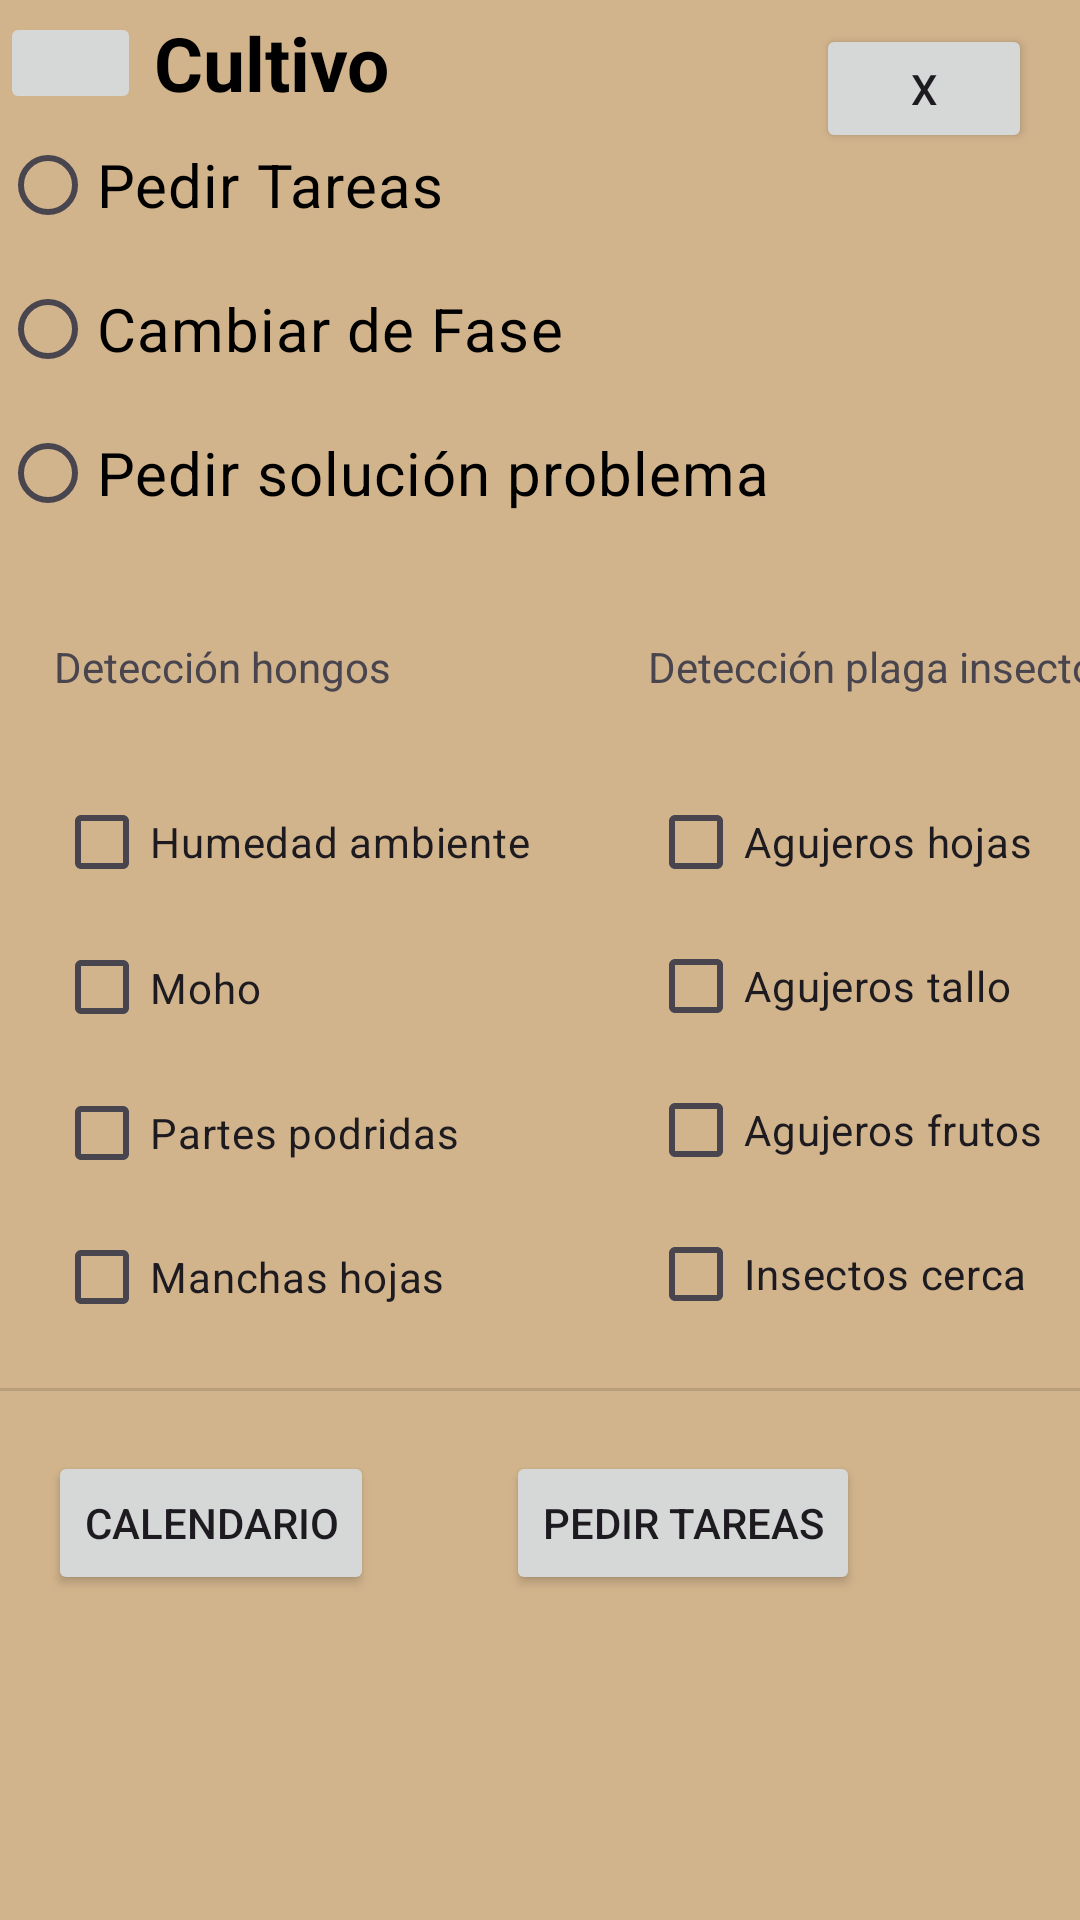

The Android layout XML behind this screen, and the referenced resources:
<!-- AndroidManifest.xml: application theme Theme.AppAgricola -->
<!-- res/layout/fragment_cultivo_seleccionado.xml -->
<?xml version="1.0" encoding="utf-8"?>
<FrameLayout xmlns:android="http://schemas.android.com/apk/res/android"
    xmlns:app="http://schemas.android.com/apk/res-auto"
    xmlns:tools="http://schemas.android.com/tools"
    android:layout_width="match_parent"
    android:layout_height="match_parent"
    tools:context=".principal.misCultivos.CultivoSeleccionadoFragment">

    <androidx.constraintlayout.widget.ConstraintLayout
        android:layout_width="match_parent"
        android:layout_height="match_parent"
        android:background="@color/marron_clarito">

        <ImageButton
            android:id="@+id/imageButtonVolverAListaCultivos"
            android:layout_width="47dp"
            android:layout_height="34dp"
            android:layout_marginTop="4dp"
            android:src="@drawable/icons8_arrow_left_30"
            app:layout_constraintStart_toStartOf="parent"
            app:layout_constraintTop_toTopOf="parent" />

        <TextView
            android:id="@+id/textViewTituloCultivo"
            android:layout_width="wrap_content"
            android:layout_height="wrap_content"
            android:layout_marginStart="4dp"
            android:layout_marginTop="4dp"
            android:text="Cultivo"
            android:textAlignment="center"
            android:textSize="25dp"
            android:textStyle="bold"
            android:textColor="@color/black"
            app:layout_constraintStart_toEndOf="@+id/imageButtonVolverAListaCultivos"
            app:layout_constraintTop_toTopOf="parent" />

        <RadioGroup
            android:id="@+id/radioGroupTareas"
            android:layout_width="410dp"
            android:layout_height="145dp"
            android:orientation="vertical"
            app:layout_constraintStart_toStartOf="parent"
            app:layout_constraintTop_toBottomOf="@+id/textViewTituloCultivo">

            <RadioButton
                android:id="@+id/radioButtonPedirTareas"
                android:layout_width="match_parent"
                android:layout_height="wrap_content"
                android:textSize="20dp"
                android:textColor="@color/black"
                android:text="Pedir Tareas" />

            <RadioButton
                android:id="@+id/radioButtonCambiarFase"
                android:layout_width="match_parent"
                android:layout_height="wrap_content"
                android:textSize="20dp"
                android:textColor="@color/black"
                android:text="Cambiar de Fase" />

            <RadioButton
                android:id="@+id/radioButtonPeticionProblema"
                android:layout_width="match_parent"
                android:layout_height="wrap_content"
                android:textSize="20dp"
                android:textColor="@color/black"
                android:text="Pedir solución problema" />
        </RadioGroup>
        <androidx.constraintlayout.widget.ConstraintLayout
            android:id="@+id/constraintLayoutProblemas"
            android:layout_width="369dp"
            android:layout_height="241dp"
            android:layout_marginStart="16dp"
            android:layout_marginTop="28dp"
            app:layout_constraintStart_toStartOf="parent"
            app:layout_constraintTop_toBottomOf="@+id/radioGroupTareas">

            <LinearLayout
                android:layout_width="wrap_content"
                android:layout_height="wrap_content"
                android:layout_marginStart="2dp"
                android:layout_marginTop="2dp"
                android:orientation="vertical"
                app:layout_constraintStart_toStartOf="parent"
                app:layout_constraintTop_toTopOf="parent">
                <TextView
                    android:id="@+id/textViewHongos"
                    android:layout_width="166dp"
                    android:layout_height="44dp"
                    android:text="Detección hongos" />

                <CheckBox
                    android:id="@+id/checkBoxHumedad"
                    android:layout_width="wrap_content"
                    android:layout_height="wrap_content"
                    android:text="Humedad ambiente" />

                <CheckBox
                    android:id="@+id/checkBoxMoho"
                    android:layout_width="154dp"
                    android:layout_height="49dp"
                    android:text="Moho" />

                <CheckBox
                    android:id="@+id/checkBoxPodrido"
                    android:layout_width="wrap_content"
                    android:layout_height="wrap_content"
                    android:text="Partes podridas" />

                <CheckBox
                    android:id="@+id/checkBoxManchas"
                    android:layout_width="wrap_content"
                    android:layout_height="wrap_content"
                    android:text="Manchas hojas" />
            </LinearLayout>
            <LinearLayout
                android:layout_width="wrap_content"
                android:layout_height="wrap_content"
                android:layout_marginTop="2dp"
                android:layout_marginEnd="3dp"
                android:orientation="vertical"
                app:layout_constraintEnd_toEndOf="parent"
                app:layout_constraintTop_toTopOf="parent">

                <TextView
                    android:id="@+id/textViewInsectos"
                    android:layout_width="166dp"
                    android:layout_height="44dp"
                    android:text="Detección plaga insectos" />

                <CheckBox
                    android:id="@+id/checkBoxAgujerosHojas"
                    android:layout_width="wrap_content"
                    android:layout_height="wrap_content"
                    android:text="Agujeros hojas" />

                <CheckBox
                    android:id="@+id/checkBoxAgujerosTallo"
                    android:layout_width="wrap_content"
                    android:layout_height="wrap_content"
                    android:text="Agujeros tallo" />

                <CheckBox
                    android:id="@+id/checkBoxAgujerosFrutos"
                    android:layout_width="wrap_content"
                    android:layout_height="wrap_content"
                    android:text="Agujeros frutos" />

                <CheckBox
                    android:id="@+id/checkBoxInsectosCerca"
                    android:layout_width="wrap_content"
                    android:layout_height="wrap_content"
                    android:text="Insectos cerca" />
            </LinearLayout>
        </androidx.constraintlayout.widget.ConstraintLayout>

        <Button
            android:id="@+id/buttonIrACalendario"
            android:layout_width="wrap_content"
            android:layout_height="wrap_content"
            android:layout_marginStart="16dp"
            android:layout_marginTop="20dp"
            android:text="Calendario"
            app:layout_constraintStart_toStartOf="parent"
            app:layout_constraintTop_toBottomOf="@+id/divider3" />

        <Button
            android:id="@+id/buttonPedirTareas"
            android:layout_width="wrap_content"
            android:layout_height="wrap_content"
            android:layout_marginStart="44dp"
            android:layout_marginTop="20dp"
            android:text="Pedir tareas"
            app:layout_constraintStart_toEndOf="@+id/buttonIrACalendario"
            app:layout_constraintTop_toBottomOf="@+id/divider3" />

        <View
            android:id="@+id/divider3"
            android:layout_width="409dp"
            android:layout_height="1dp"
            android:layout_marginTop="280dp"
            android:background="?android:attr/listDivider"
            app:layout_constraintEnd_toEndOf="parent"
            app:layout_constraintHorizontal_bias="0.0"
            app:layout_constraintStart_toStartOf="parent"
            app:layout_constraintTop_toBottomOf="@+id/radioGroupTareas" />

        <Button
            android:id="@+id/buttonQuitarCultivo"
            android:layout_width="72dp"
            android:layout_height="43dp"
            android:layout_marginTop="8dp"
            android:layout_marginEnd="16dp"
            android:text="X"
            app:layout_constraintEnd_toEndOf="parent"
            app:layout_constraintTop_toTopOf="parent" />

    </androidx.constraintlayout.widget.ConstraintLayout>
</FrameLayout>
<!-- resources referenced by this layout -->
<resources>
  <color name="black">#FF000000</color>
  <color name="marron_clarito">#D2B48C</color>
  <style name="Theme.AppAgricola" parent="Base.Theme.AppAgricola" />
  <style name="Base.Theme.AppAgricola" parent="Theme.Material3.DayNight.NoActionBar">
          
          
      </style>
</resources>
